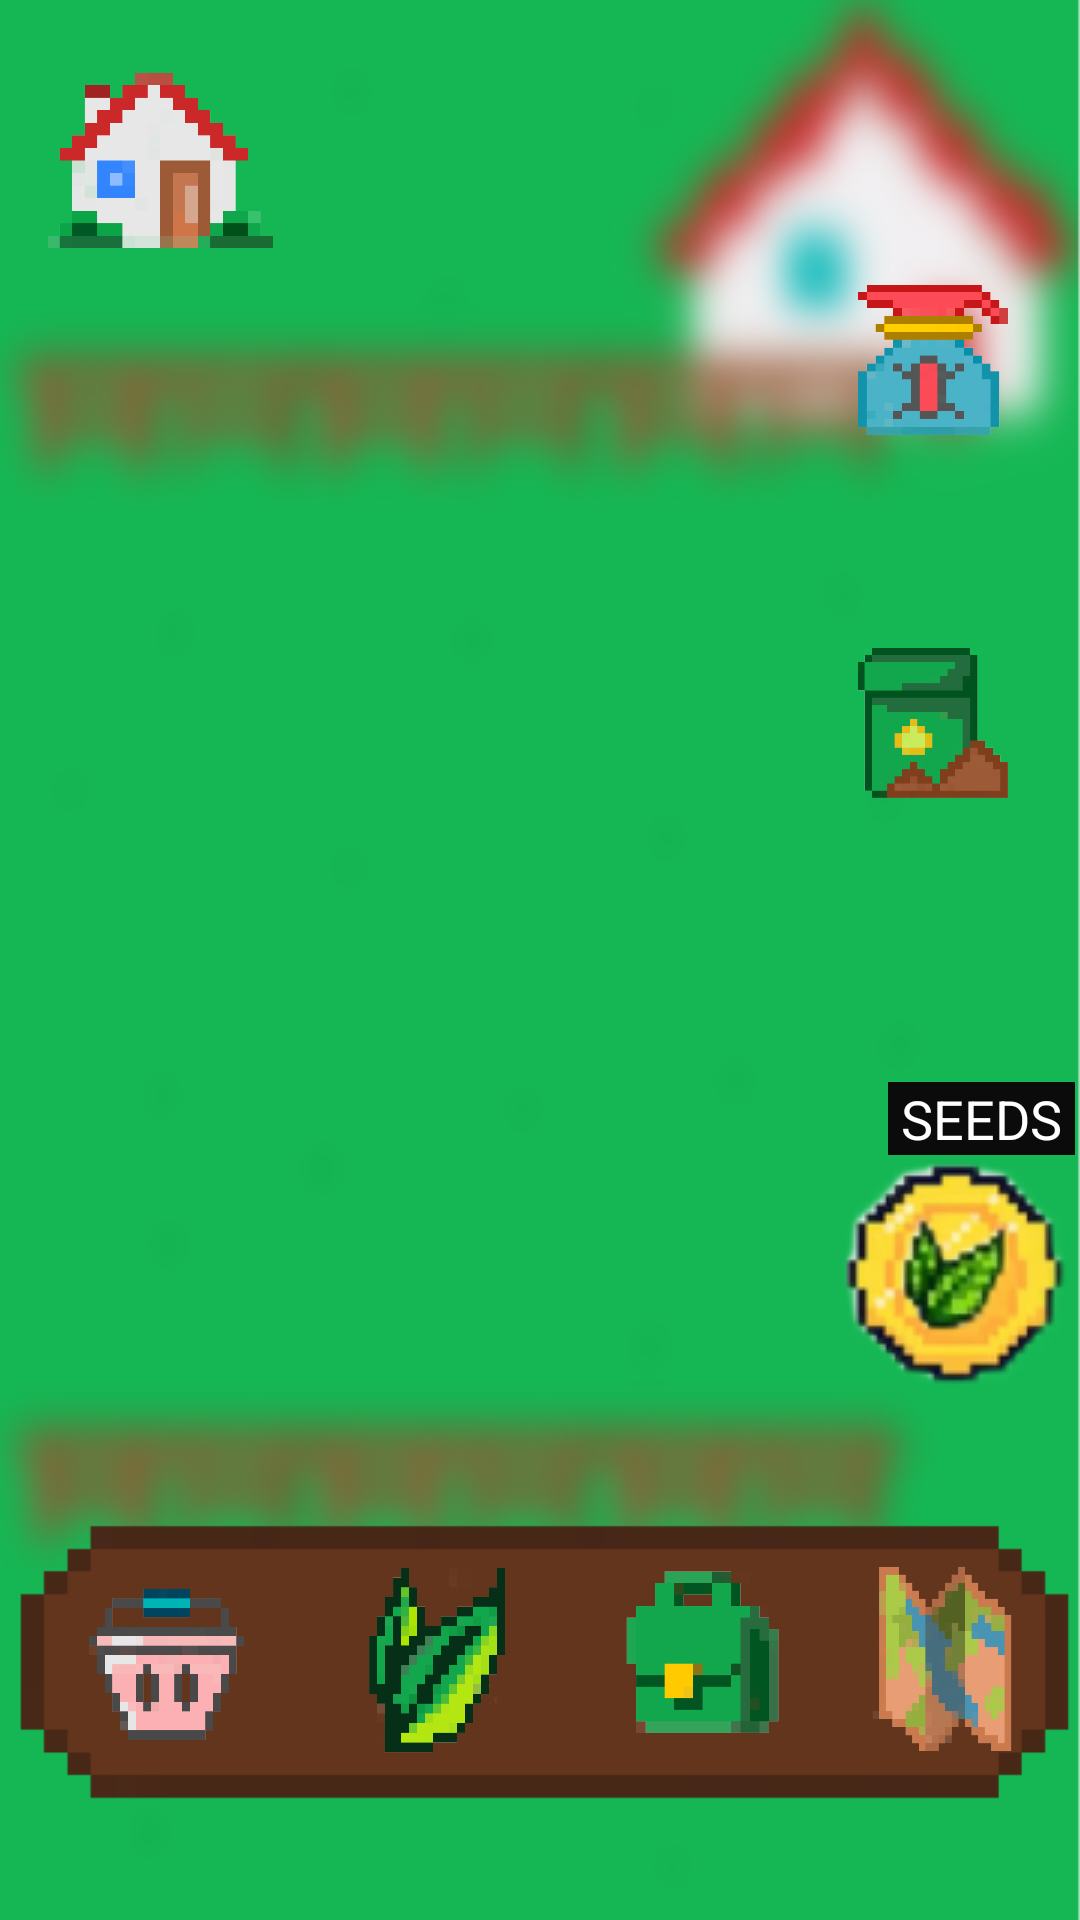

This screen was rendered from an Android layout file. Write that file and the resources it references.
<!-- AndroidManifest.xml: application theme Theme.WrinkleThinkle -->
<!-- res/layout/grow_fragment.xml -->
<?xml version="1.0" encoding="utf-8"?>
<androidx.constraintlayout.widget.ConstraintLayout
        xmlns:android="http://schemas.android.com/apk/res/android"
        xmlns:app="http://schemas.android.com/apk/res-auto"
        xmlns:tools="http://schemas.android.com/tools"
        android:layout_width="wrap_content"
        android:layout_height="match_parent"
        tools:context=".view.GrowFragment"
        android:id="@+id/constraintLayout" android:background="@drawable/grow_bg_garden">

    
    
    
    
    
    
    <FrameLayout
            android:id="@+id/imageGroup"
            android:layout_width="347dp"
            android:layout_height="511dp"
            app:layout_constraintStart_toStartOf="parent"
            app:layout_constraintEnd_toStartOf="@+id/pesticideButton"
            app:layout_constraintBottom_toTopOf="@+id/buttonHStack"
            android:layout_marginBottom="80dp"
            app:layout_constraintTop_toBottomOf="@+id/goHomeButton" android:layout_marginTop="50dp">

        <ImageView
                android:id="@+id/flowerImage"
                android:layout_width="211dp"
                android:layout_height="395dp"
                android:contentDescription="@string/flower_image_description"
                android:layout_marginEnd="25dp"
                android:layout_marginBottom="25dp"
                android:layout_gravity="center_horizontal"
                android:scaleType="centerCrop" android:padding="50dp"/>
        <ImageView
                android:id="@+id/flowerPotImage"
                android:layout_width="223dp"
                android:layout_height="255dp"
                android:layout_gravity="bottom|center_horizontal"
                android:layout_marginTop="255dp"
                android:layout_marginRight="15dp"
        />
    </FrameLayout>

    <ImageButton
            android:layout_width="50dp"
            android:layout_height="50dp"
            android:id="@+id/pesticideButton"
            android:background="@drawable/icon_pesticide"
            android:scaleType="centerCrop"

            app:layout_constraintTop_toBottomOf="@+id/experience_progress_bar"
            app:layout_constraintBottom_toTopOf="@+id/fertilizerButton" app:layout_constraintEnd_toEndOf="parent"
            android:layout_marginEnd="24dp" app:layout_constraintVertical_bias="0.687"/>
    <ImageButton
            android:layout_width="50dp"
            android:layout_height="50dp"
            android:id="@+id/fertilizerButton"
            android:background="@drawable/icon_fertilizer"
            app:layout_constraintTop_toBottomOf="@+id/experience_progress_bar"
            app:layout_constraintBottom_toTopOf="@+id/textView" app:layout_constraintEnd_toEndOf="parent"
            android:layout_marginEnd="24dp" app:layout_constraintVertical_bias="0.745"/>
    <ImageView
            android:src="@drawable/inside_house_icon"
            android:layout_width="75dp"
            android:layout_height="75dp"
            android:id="@+id/goHomeButton"
            app:layout_constraintTop_toTopOf="parent"
            app:layout_constraintStart_toStartOf="parent"
            android:layout_marginStart="16dp"
            android:layout_marginTop="16dp"/>

    <LinearLayout
            android:orientation="horizontal"
            android:layout_height="175dp"
            app:layout_constraintEnd_toEndOf="parent"
            android:weightSum="4"
            android:id="@+id/buttonHStack"
            android:gravity="center_horizontal"
            android:paddingHorizontal="10dp"
            android:layout_width="wrap_content"
            android:background="@drawable/poop_log"
            android:foregroundGravity="center_horizontal"
            tools:gravity="center_horizontal"
            app:layout_constraintBottom_toBottomOf="parent"
            app:layout_constraintStart_toStartOf="parent">

        <ImageButton
                android:layout_width="85dp"
                android:layout_height="85dp"
                android:id="@+id/grow_frag_shop_icon"
                android:layout_weight="1"
                android:scaleType="centerCrop"
                android:background="@drawable/icon_shop"
                android:layout_gravity="center_vertical"
                android:layout_margin="10dp"/>

        <ImageButton
                android:layout_width="85dp"
                android:layout_height="85dp"
                android:layout_weight="1"
                android:layout_margin="10dp"
                android:layout_gravity="center_vertical"
                android:background="@drawable/icon_grow"
                android:id="@+id/grow_icon"
                android:scaleType="centerCrop"/>

        <ImageButton
                android:layout_width="85dp"
                android:layout_height="85dp"
                android:layout_weight="1"
                android:layout_margin="10dp"
                android:layout_gravity="center_vertical"
                android:background="@drawable/icon_inventory"
                android:id="@+id/grow_InventoryButton"
                android:scaleType="centerCrop"/>

        <ImageButton
                android:layout_width="85dp"
                android:layout_height="85dp"
                android:layout_weight="1"
                android:id="@+id/grow_MapButton"
                android:layout_gravity="center_vertical"
                android:background="@drawable/icon_map"
                android:scaleType="centerCrop"/>
    </LinearLayout>
    <ProgressBar
            android:layout_width="283dp"
            android:layout_height="35dp"
            android:id="@+id/experience_progress_bar"
            android:progress="0"
            android:max="100"
            style="@android:style/Widget.DeviceDefault.Light.ProgressBar.Horizontal"
            app:layout_constraintEnd_toEndOf="parent"
            app:layout_constraintStart_toStartOf="parent"
            app:layout_constraintBottom_toTopOf="@+id/imageGroup" app:layout_constraintHorizontal_bias="0.745"
            android:layout_marginBottom="68dp"/>
    <TextView
            android:id="@+id/clickPowerText"
            android:layout_width="wrap_content"
            android:layout_height="wrap_content"
            android:text="Click Power: 1"
            android:textSize="20sp"
            android:textStyle="bold"
            android:textColor="@android:color/black"
            app:layout_constraintBottom_toTopOf="@+id/experience_progress_bar"
            app:layout_constraintEnd_toEndOf="@+id/experience_progress_bar"/>
    <TextView
            android:id="@+id/playerLevelText"
            android:layout_width="99dp"
            android:layout_height="0dp"
            android:text="Level: 1"
            android:textSize="20sp"
            android:textStyle="bold"
            android:textColor="@android:color/black"


            app:layout_constraintBottom_toTopOf="@+id/experience_progress_bar"
            app:layout_constraintStart_toStartOf="@+id/experience_progress_bar"/>
    <ImageView
            android:src="@drawable/button_grow"
            android:layout_width="wrap_content"
            android:layout_height="wrap_content"
            android:id="@+id/SeedSelection"
            app:layout_constraintEnd_toEndOf="@+id/textView" app:layout_constraintBottom_toTopOf="@+id/buttonHStack"/>
    <TextView
            android:text=" SEEDS "
            android:textSize="18sp"
            android:textColor="@color/white"
            android:layout_width="wrap_content"
            android:layout_height="wrap_content" android:id="@+id/textView"
            app:layout_constraintBottom_toTopOf="@+id/SeedSelection" app:layout_constraintEnd_toEndOf="parent"
            android:layout_marginEnd="4dp" android:background="#0B0B0B"
            app:layout_constraintStart_toEndOf="@+id/imageGroup" app:layout_constraintHorizontal_bias="0.903"/>


</androidx.constraintlayout.widget.ConstraintLayout>
<!-- resources referenced by this layout -->
<resources>
  <!-- drawable button_grow: png bitmap (drawable, 13083 bytes) -->
  <!-- drawable grow_bg_garden: png bitmap (drawable, 195128 bytes) -->
  <!-- drawable icon_fertilizer: png bitmap (drawable, 3981 bytes) -->
  <!-- drawable icon_grow: png bitmap (drawable, 12623 bytes) -->
  <!-- drawable icon_inventory: png bitmap (drawable, 8591 bytes) -->
  <!-- drawable icon_map: png bitmap (drawable, 17537 bytes) -->
  <!-- drawable icon_pesticide: png bitmap (drawable, 4270 bytes) -->
  <!-- drawable icon_shop: png bitmap (drawable, 12310 bytes) -->
  <!-- drawable inside_house_icon: png bitmap (drawable, 6835 bytes) -->
  <!-- drawable poop_log: png bitmap (drawable, 8217 bytes) -->
  <string name="flower_image_description">flower_image_cd</string>
  <style name="Theme.WrinkleThinkle" parent="Base.Theme.WrinkleThinkle" />
  <style name="Base.Theme.WrinkleThinkle" parent="Theme.Material3.DayNight.NoActionBar">
          
          
      </style>
  <!-- not gathered from this repository: default colours our renderer supplied (Android Studio template values) -->
  <color name="white">#FFFFFFFF</color>
</resources>
